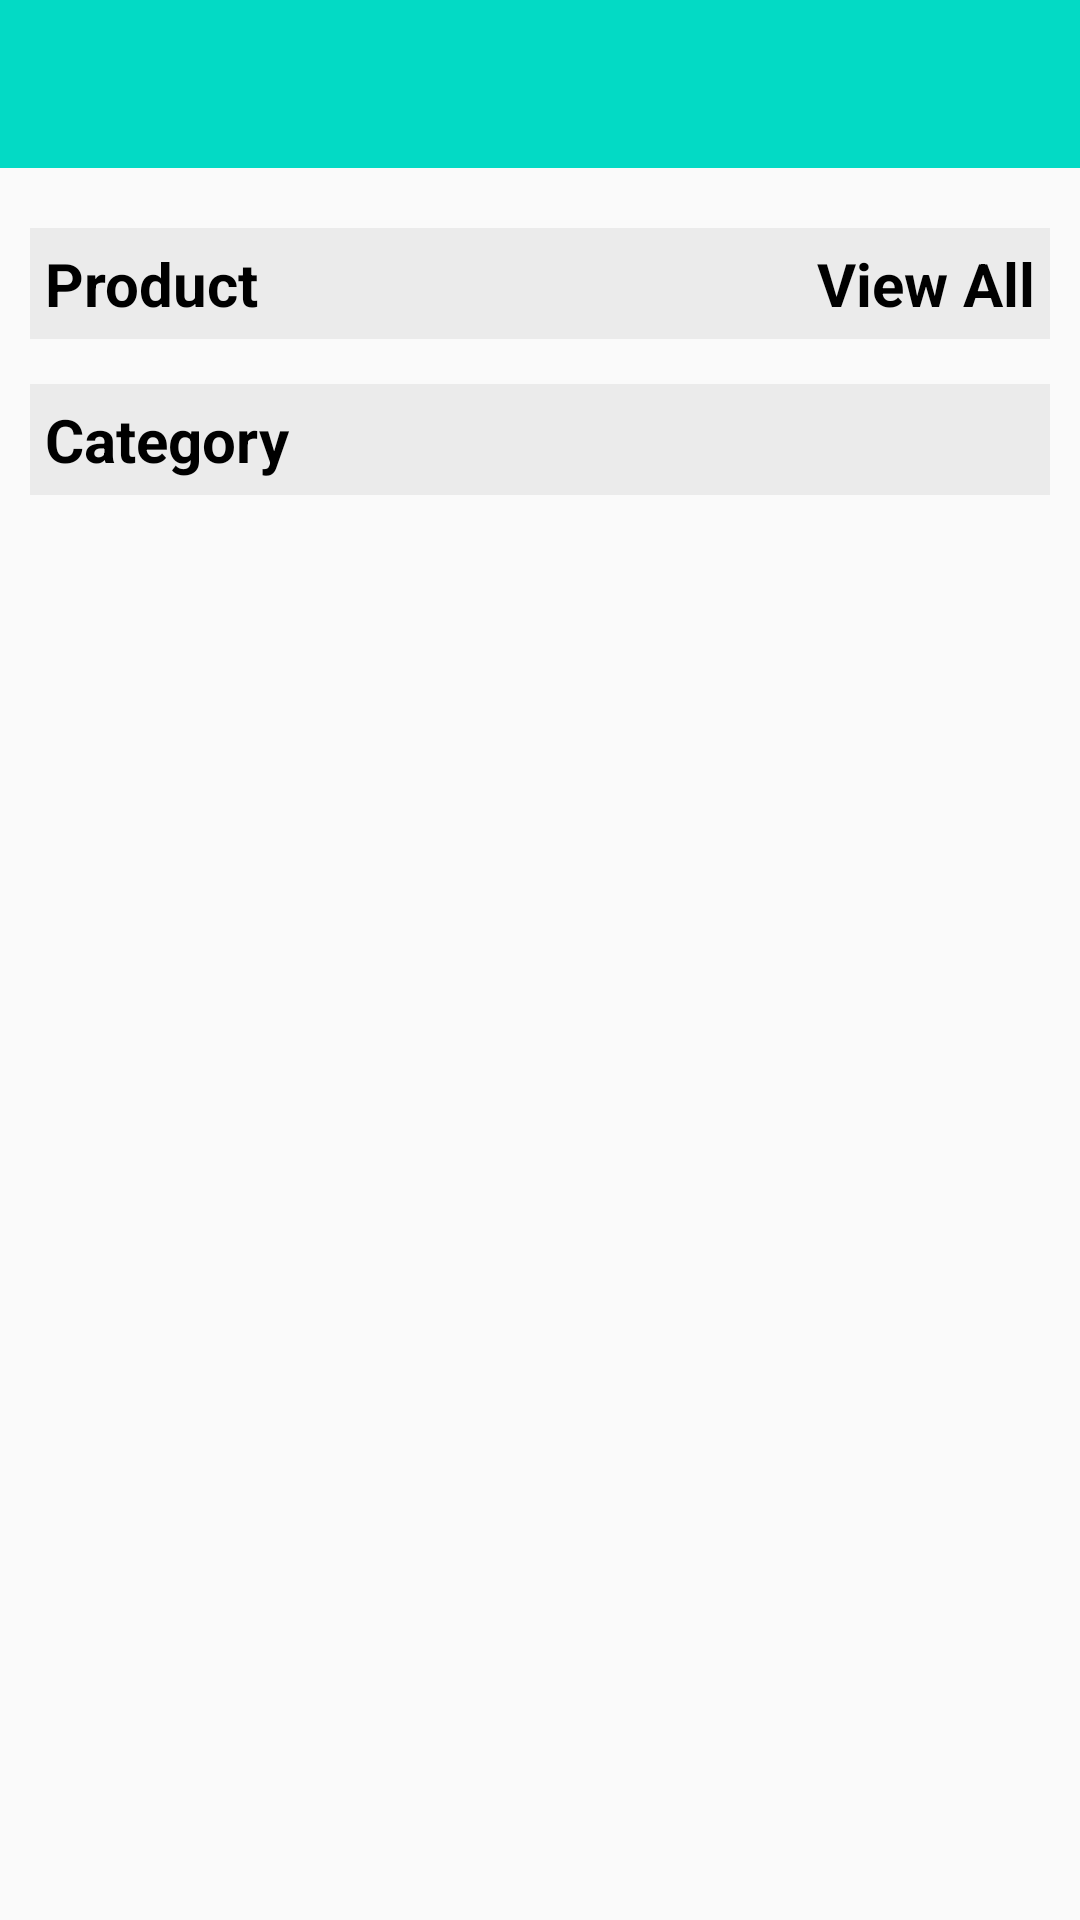

This screen was rendered from an Android layout file. Write that file and the resources it references.
<!-- AndroidManifest.xml: application theme Theme.Ecommarce -->
<!-- res/layout/activity_homepage.xml -->
<?xml version="1.0" encoding="utf-8"?>
<LinearLayout xmlns:android="http://schemas.android.com/apk/res/android"
    xmlns:app="http://schemas.android.com/apk/res-auto"
    xmlns:tools="http://schemas.android.com/tools"
    android:layout_width="match_parent"
    android:layout_height="match_parent"
    android:orientation="vertical"
    tools:context=".homepage">

    <androidx.appcompat.widget.Toolbar
        android:id="@+id/actnbar"
        android:layout_width="match_parent"
        android:layout_height="?android:actionBarSize"
        android:background="@color/teal_200"
        app:titleTextColor="@color/black"
        />
    <ScrollView
        android:layout_width="match_parent"
        android:layout_height="wrap_content">

        <LinearLayout
            android:layout_marginTop="10dp"
            android:layout_width="match_parent"
            android:layout_height="wrap_content"
            android:orientation="vertical">












            <RelativeLayout
                android:layout_width="match_parent"
                android:layout_height="wrap_content"
                android:layout_marginHorizontal="@dimen/_10dp"
                android:layout_marginTop="@dimen/_10dp"
                android:background="@color/gray"
                android:padding="@dimen/_5dp">

                <TextView
                    style="@style/bold20text"
                    android:layout_width="match_parent"
                    android:layout_height="wrap_content"
                    android:layout_toLeftOf="@id/home_view_all"
                    android:text="Product"
                    android:textColor="@color/black" />

                <TextView

                    android:id="@+id/home_view_all"
                    style="@style/bold20text"
                    android:layout_width="wrap_content"
                    android:layout_height="wrap_content"
                    android:layout_alignParentEnd="true"
                    android:text="View All"
                    android:textColor="@color/black" />

            </RelativeLayout>

            <androidx.recyclerview.widget.RecyclerView
                android:id="@+id/home_product_recyclerview"
                android:layout_width="match_parent"
                android:layout_height="wrap_content"
                android:layout_marginTop="@dimen/_5dp" />

            <TextView
                style="@style/bold20text"
                android:layout_width="match_parent"
                android:layout_height="wrap_content"
                android:layout_marginHorizontal="@dimen/_10dp"
                android:layout_marginTop="@dimen/_10dp"
                android:background="@color/gray"
                android:padding="@dimen/_5dp"
                android:text="Category"
                android:textColor="@color/black" />

            <androidx.recyclerview.widget.RecyclerView
                android:id="@+id/home_recyclerview"
                android:layout_width="match_parent"
                android:layout_height="wrap_content"
                android:layout_marginTop="@dimen/_5dp"
                android:layout_marginBottom="30dp"
                />

        </LinearLayout>

    </ScrollView>


</LinearLayout>
<!-- resources referenced by this layout -->
<resources>
  <color name="black">#FF000000</color>
  <color name="gray">#EBEBEB</color>
  <color name="teal_200">#FF03DAC5</color>
  <dimen name="_10dp">10dp</dimen>
  <dimen name="_5dp">5dp</dimen>
  <style name="bold20text" parent="Widget.AppCompat.TextView">
          <item name="android:textSize">20sp</item>
          <item name="android:textStyle">bold</item>
      </style>
  <style name="Theme.Ecommarce" parent="Theme.AppCompat.Light.NoActionBar">
          
          <item name="colorPrimary">@color/purple_500</item>
          <item name="colorPrimaryVariant">@color/purple_700</item>
          <item name="colorOnPrimary">@color/white</item>
          
          <item name="colorSecondary">@color/teal_200</item>
          <item name="colorSecondaryVariant">@color/teal_700</item>
          <item name="colorOnSecondary">@color/black</item>
          
          <item name="android:statusBarColor" tools:targetApi="l">?attr/colorPrimaryVariant</item>
          
      </style>
  <color name="purple_500">#FF6200EE</color>
  <color name="purple_700">#FF3700B3</color>
  <color name="white">#FFFFFFFF</color>
  <color name="teal_700">#FF018786</color>
</resources>
